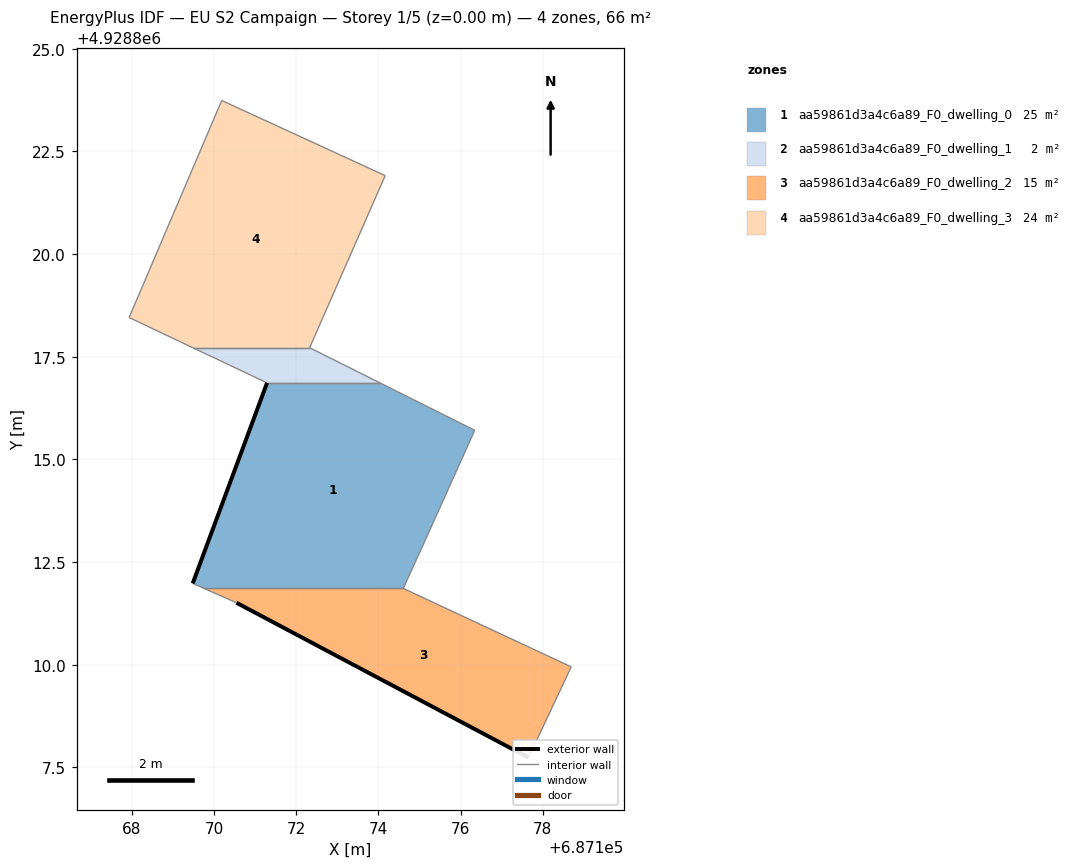
=== STOREY PLAN SPEC (per zone: floor XY polygon, exterior-wall plan segments, windows/doors) ===
zone 1: aa59861d3a4c6a89_F0_dwelling_0  (25.3 m²)
  floor: (687175.07, 4928812.89) (687176.34, 4928815.71) (687174.04, 4928816.86) (687171.29, 4928816.86) (687169.48, 4928811.98) (687169.75, 4928811.86) (687174.60, 4928811.86)
  exterior wall: (687169.48, 4928811.98) – (687171.29, 4928816.86)  [5.2 m]
  interior walls: 6
zone 2: aa59861d3a4c6a89_F0_dwelling_1  (2.4 m²)
  floor: (687174.04, 4928816.86) (687172.32, 4928817.72) (687169.48, 4928817.72) (687171.29, 4928816.86)
  interior walls: 4
zone 3: aa59861d3a4c6a89_F0_dwelling_2  (15.3 m²)
  floor: (687177.65, 4928807.74) (687178.69, 4928809.95) (687174.60, 4928811.86) (687169.75, 4928811.86) (687170.54, 4928811.51)
  exterior wall: (687177.65, 4928807.74) – (687170.54, 4928811.51)  [8.0 m]
  interior walls: 4
zone 4: aa59861d3a4c6a89_F0_dwelling_3  (23.5 m²)
  floor: (687172.32, 4928817.72) (687174.16, 4928821.91) (687170.18, 4928823.74) (687167.93, 4928818.46) (687169.48, 4928817.72)
  interior walls: 5

=== DERIVED (storey summary) ===
Building: EU S2 Campaign
Storey: 1 of 5  (floor level z = 0.00 m)
Storey gross floor area: 66.4 m²
Zones on this storey: 4
  - aa59861d3a4c6a89_F0_dwelling_0: floor 25.3 m²; exterior wall 5.2 m (15.6 m²); WWR 0.0%
  - aa59861d3a4c6a89_F0_dwelling_1: floor 2.4 m²
  - aa59861d3a4c6a89_F0_dwelling_2: floor 15.3 m²; exterior wall 8.0 m (24.1 m²); WWR 0.0%
  - aa59861d3a4c6a89_F0_dwelling_3: floor 23.5 m²
Zone adjacency (shared interzone walls):
  - aa59861d3a4c6a89_F0_dwelling_0 ↔ aa59861d3a4c6a89_F0_dwelling_1
  - aa59861d3a4c6a89_F0_dwelling_0 ↔ aa59861d3a4c6a89_F0_dwelling_2
  - aa59861d3a4c6a89_F0_dwelling_1 ↔ aa59861d3a4c6a89_F0_dwelling_3